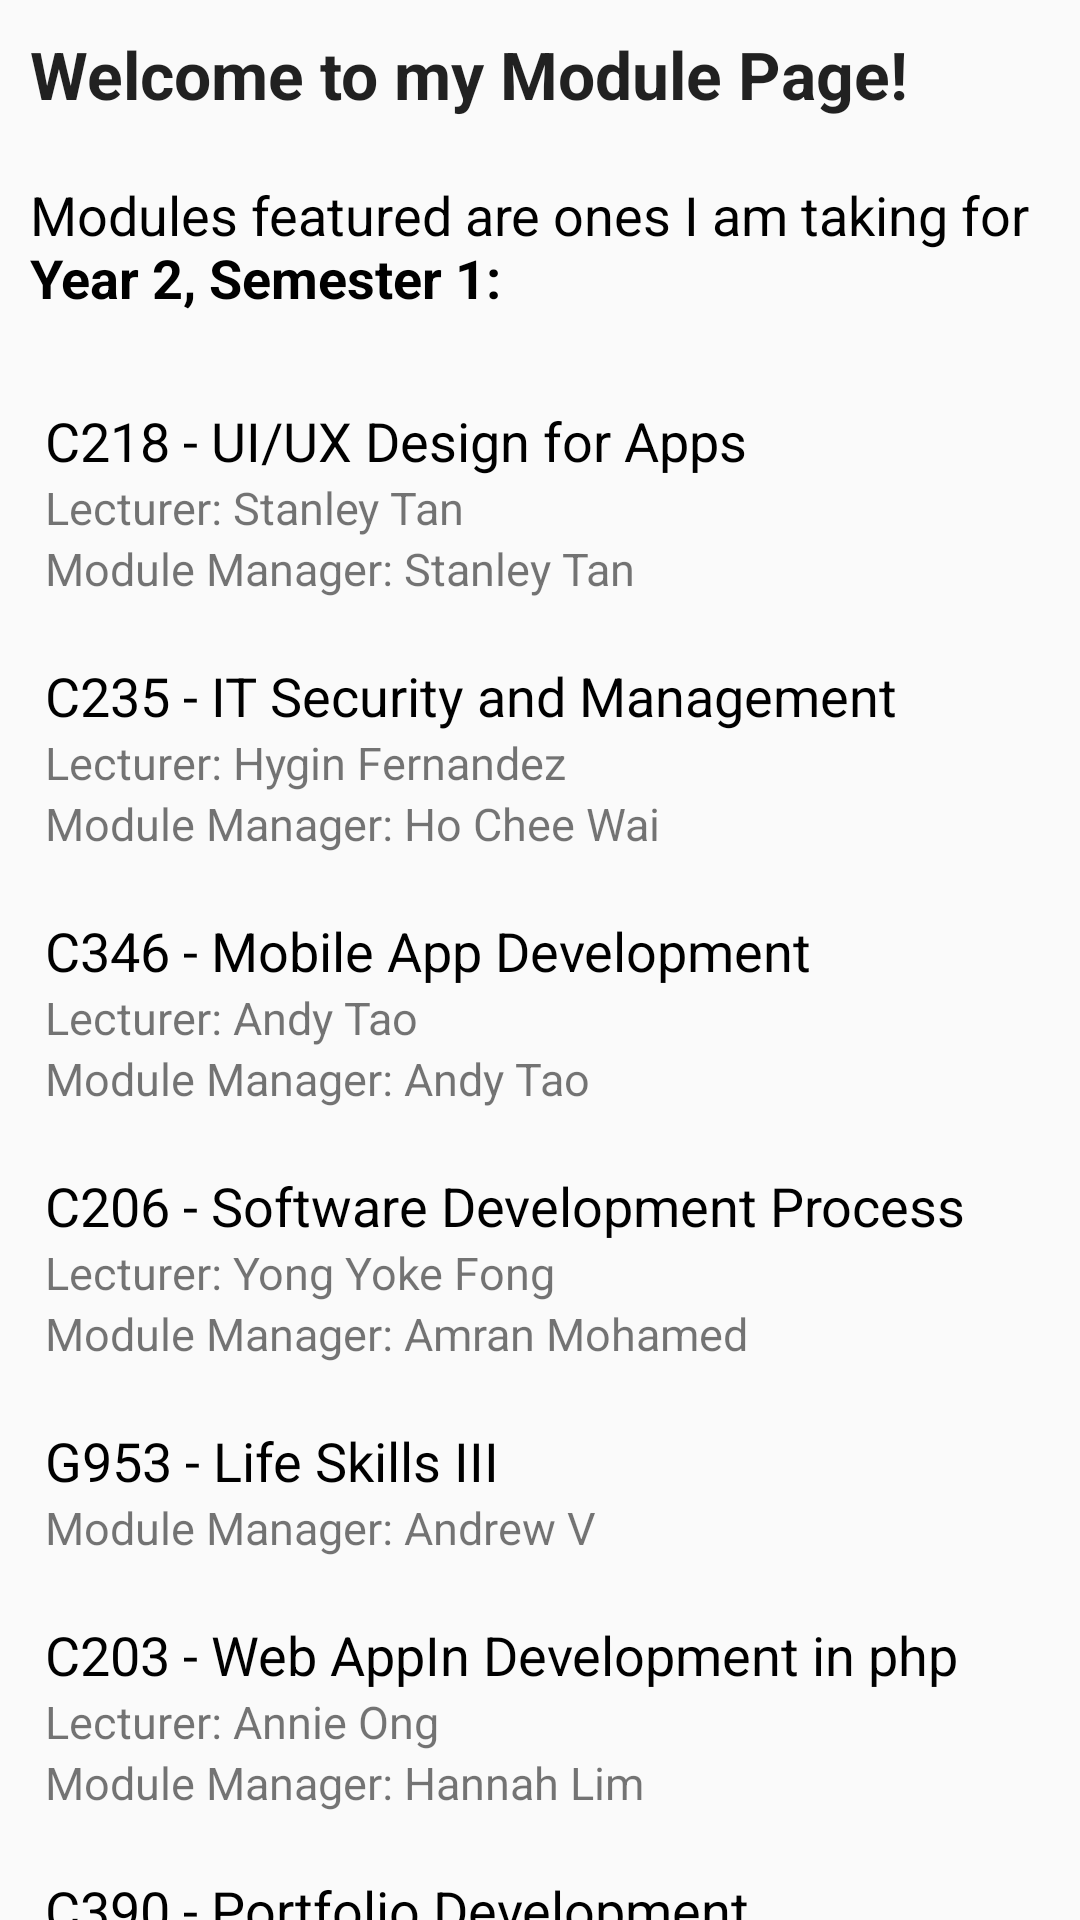

Layout XML and referenced resources for this Android screen:
<!-- AndroidManifest.xml: application theme Theme.Lesson_05_MyModules -->
<!-- res/layout/activity_main.xml -->
<?xml version="1.0" encoding="utf-8"?>
<LinearLayout xmlns:android="http://schemas.android.com/apk/res/android"
    xmlns:app="http://schemas.android.com/apk/res-auto"
    xmlns:tools="http://schemas.android.com/tools"
    android:layout_width="match_parent"
    android:layout_height="match_parent"
    android:orientation="vertical"
    android:background="@drawable/background3"
    tools:context=".MainActivity">

    <TextView
        android:id="@+id/textViewWelcome"
        android:layout_width="match_parent"
        android:layout_height="wrap_content"
        android:padding="10dp"
        android:text="@string/welcome"
        android:textAppearance="@style/TextAppearance.AppCompat.Large"
        android:textStyle="bold" />

    <TextView
        android:id="@+id/textViewFeature"
        android:layout_width="match_parent"
        android:layout_height="wrap_content"
        android:padding="10dp"
        android:text="@string/feature"
        android:textAppearance="@style/TextAppearance.AppCompat.Medium"
        android:textColor="#000000" />

    <LinearLayout
        android:layout_width="match_parent"
        android:layout_height="wrap_content"
        android:orientation="vertical">

        <TextView
            android:id="@+id/textViewC218"
            android:layout_width="match_parent"
            android:layout_height="wrap_content"
            android:paddingLeft="15dp"
            android:paddingTop="20dp"
            android:text="@string/c218"
            android:textAppearance="@style/TextAppearance.AppCompat.Small"
            android:textColor="#000000"
            android:textSize="18sp" />

        <TextView
            android:id="@+id/textViewLecturerC218"
            android:layout_width="match_parent"
            android:layout_height="wrap_content"
            android:paddingLeft="15dp"
            android:text="@string/lecturer_c218"
            android:textSize="15sp" />

        <TextView
            android:id="@+id/textViewModuleManagerC218"
            android:layout_width="match_parent"
            android:layout_height="wrap_content"
            android:paddingLeft="15dp"
            android:text="@string/manager_c218"
            android:textSize="15sp" />

        <TextView
            android:id="@+id/textViewC235"
            android:layout_width="match_parent"
            android:layout_height="wrap_content"
            android:paddingLeft="15dp"
            android:paddingTop="20dp"
            android:text="@string/c235"
            android:textAppearance="@style/TextAppearance.AppCompat.Small"
            android:textColor="#000000"
            android:textSize="18sp" />

        <TextView
            android:id="@+id/textViewLecturerC235"
            android:layout_width="match_parent"
            android:layout_height="wrap_content"
            android:paddingLeft="15dp"
            android:text="@string/lecturer_c235"
            android:textSize="15sp" />

        <TextView
            android:id="@+id/textViewModuleManagerC235"
            android:layout_width="match_parent"
            android:layout_height="wrap_content"
            android:paddingLeft="15dp"
            android:text="@string/manager_c235"
            android:textSize="15sp" />

        <TextView
            android:id="@+id/textViewC346"
            android:layout_width="match_parent"
            android:layout_height="wrap_content"
            android:paddingLeft="15dp"
            android:paddingTop="20dp"
            android:text="@string/c346"
            android:textAppearance="@style/TextAppearance.AppCompat.Small"
            android:textColor="#000000"
            android:textSize="18sp" />

        <TextView
            android:id="@+id/textViewLecturerC346"
            android:layout_width="match_parent"
            android:layout_height="wrap_content"
            android:paddingLeft="15dp"
            android:text="@string/lecturer_c346"
            android:textSize="15sp" />

        <TextView
            android:id="@+id/textViewModuleManagerC346"
            android:layout_width="match_parent"
            android:layout_height="wrap_content"
            android:paddingLeft="15dp"
            android:text="@string/manager_c346"
            android:textSize="15sp" />

        <TextView
            android:id="@+id/textViewC206"
            android:layout_width="match_parent"
            android:layout_height="wrap_content"
            android:paddingLeft="15dp"
            android:paddingTop="20dp"
            android:text="@string/c206"
            android:textAppearance="@style/TextAppearance.AppCompat.Small"
            android:textColor="#000000"
            android:textSize="18sp" />

        <TextView
            android:id="@+id/textViewLecturerC206"
            android:layout_width="match_parent"
            android:layout_height="wrap_content"
            android:paddingLeft="15dp"
            android:text="@string/lecturer_c206"
            android:textSize="15sp" />

        <TextView
            android:id="@+id/textViewModuleManagerC206"
            android:layout_width="match_parent"
            android:layout_height="wrap_content"
            android:paddingLeft="15dp"
            android:text="@string/manager_c206"
            android:textSize="15sp" />

        <TextView
            android:id="@+id/textViewG953"
            android:layout_width="match_parent"
            android:layout_height="wrap_content"
            android:paddingLeft="15dp"
            android:paddingTop="20dp"
            android:text="@string/g953"
            android:textAppearance="@style/TextAppearance.AppCompat.Small"
            android:textColor="#000000"
            android:textSize="18sp" />

        <TextView
            android:id="@+id/textViewModuleManagerG953"
            android:layout_width="match_parent"
            android:layout_height="wrap_content"
            android:paddingLeft="15dp"
            android:text="@string/manager_g953"
            android:textSize="15sp" />

        <TextView
            android:id="@+id/textViewC203"
            android:layout_width="match_parent"
            android:layout_height="wrap_content"
            android:paddingLeft="15dp"
            android:paddingTop="20dp"
            android:text="@string/c203"
            android:textAppearance="@style/TextAppearance.AppCompat.Small"
            android:textColor="#000000"
            android:textSize="18sp" />

        <TextView
            android:id="@+id/textViewLecturerC203"
            android:layout_width="match_parent"
            android:layout_height="wrap_content"
            android:paddingLeft="15dp"
            android:text="@string/lecturer_c203"
            android:textSize="15sp" />

        <TextView
            android:id="@+id/textViewModuleManagerC203"
            android:layout_width="match_parent"
            android:layout_height="wrap_content"
            android:paddingLeft="15dp"
            android:text="@string/manager_c203"
            android:textSize="15sp" />

        <TextView
            android:id="@+id/textViewC390"
            android:layout_width="match_parent"
            android:layout_height="wrap_content"
            android:paddingLeft="15dp"
            android:paddingTop="20dp"
            android:text="@string/c390"
            android:textAppearance="@style/TextAppearance.AppCompat.Small"
            android:textColor="#000000"
            android:textSize="18sp" />

        <TextView
            android:id="@+id/textViewModuleManagerC390"
            android:layout_width="match_parent"
            android:layout_height="wrap_content"
            android:paddingLeft="15dp"
            android:text="Module Manager: Derek Lee"
            android:textSize="15sp" />

    </LinearLayout>

</LinearLayout>
<!-- resources referenced by this layout -->
<resources>
  <string name="c203">C203 - Web AppIn Development in php</string>
  <string name="c206">C206 - Software Development Process</string>
  <string name="c218">C218 - UI/UX Design for Apps</string>
  <string name="c235">C235 - IT Security and Management</string>
  <string name="c346">C346 - Mobile App Development</string>
  <string name="c390">C390 - Portfolio Development</string>
  <string name="feature">Modules featured are ones I am taking for \n<b>Year 2, Semester 1:</b></string>
  <string name="g953">G953 - Life Skills III</string>
  <string name="lecturer_c203">Lecturer: Annie Ong</string>
  <string name="lecturer_c206">Lecturer: Yong Yoke Fong</string>
  <string name="lecturer_c218">Lecturer: Stanley Tan</string>
  <string name="lecturer_c235">Lecturer: Hygin Fernandez</string>
  <string name="lecturer_c346">Lecturer: Andy Tao</string>
  <string name="manager_c203">Module Manager: Hannah Lim</string>
  <string name="manager_c206">Module Manager: Amran Mohamed</string>
  <string name="manager_c218">Module Manager: Stanley Tan</string>
  <string name="manager_c235">Module Manager: Ho Chee Wai</string>
  <string name="manager_c346">Module Manager: Andy Tao</string>
  <string name="manager_g953">Module Manager: Andrew V</string>
  <string name="welcome">Welcome to my Module Page!</string>
  <style name="Theme.Lesson_05_MyModules" parent="Base.Theme.MaterialComponents.Light.DarkActionBar.Bridge" />
</resources>
